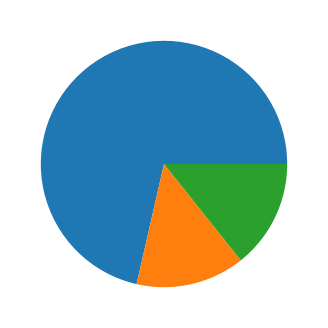

Reproduce this figure in Python.
# -*- coding: utf-8 -*-
#%!/bin/bash python3

import random
from matplotlib import pyplot as plt

def zundoko():
	while True:
		rand = random.randint(1,2)
		if rand == 1:
			print("====ズン====")
			return(1)
		elif rand == 2:
			print("====ドコ====")
			return(2)


def kiyoshi(): 
	l=[]
	p=[]
	while True:
		l.append(zundoko())
		zun = l.count(1)
		doko = l.count(2)
		p = l[-5:]
		if p == [1,1,1,1,2]:
			print ("=き・よ・し=")
			break
	
	print ("ズンの回数 青:%d" %zun)
	print ("ドコの回数 緑:%d" %doko)
	print ("きよしの回数 赤:1")
	fig = plt.figure(figsize=(4, 4))
	ax = fig.add_subplot(111)
	ax.pie([zun,doko,1])
	plt.show()
kiyoshi()
